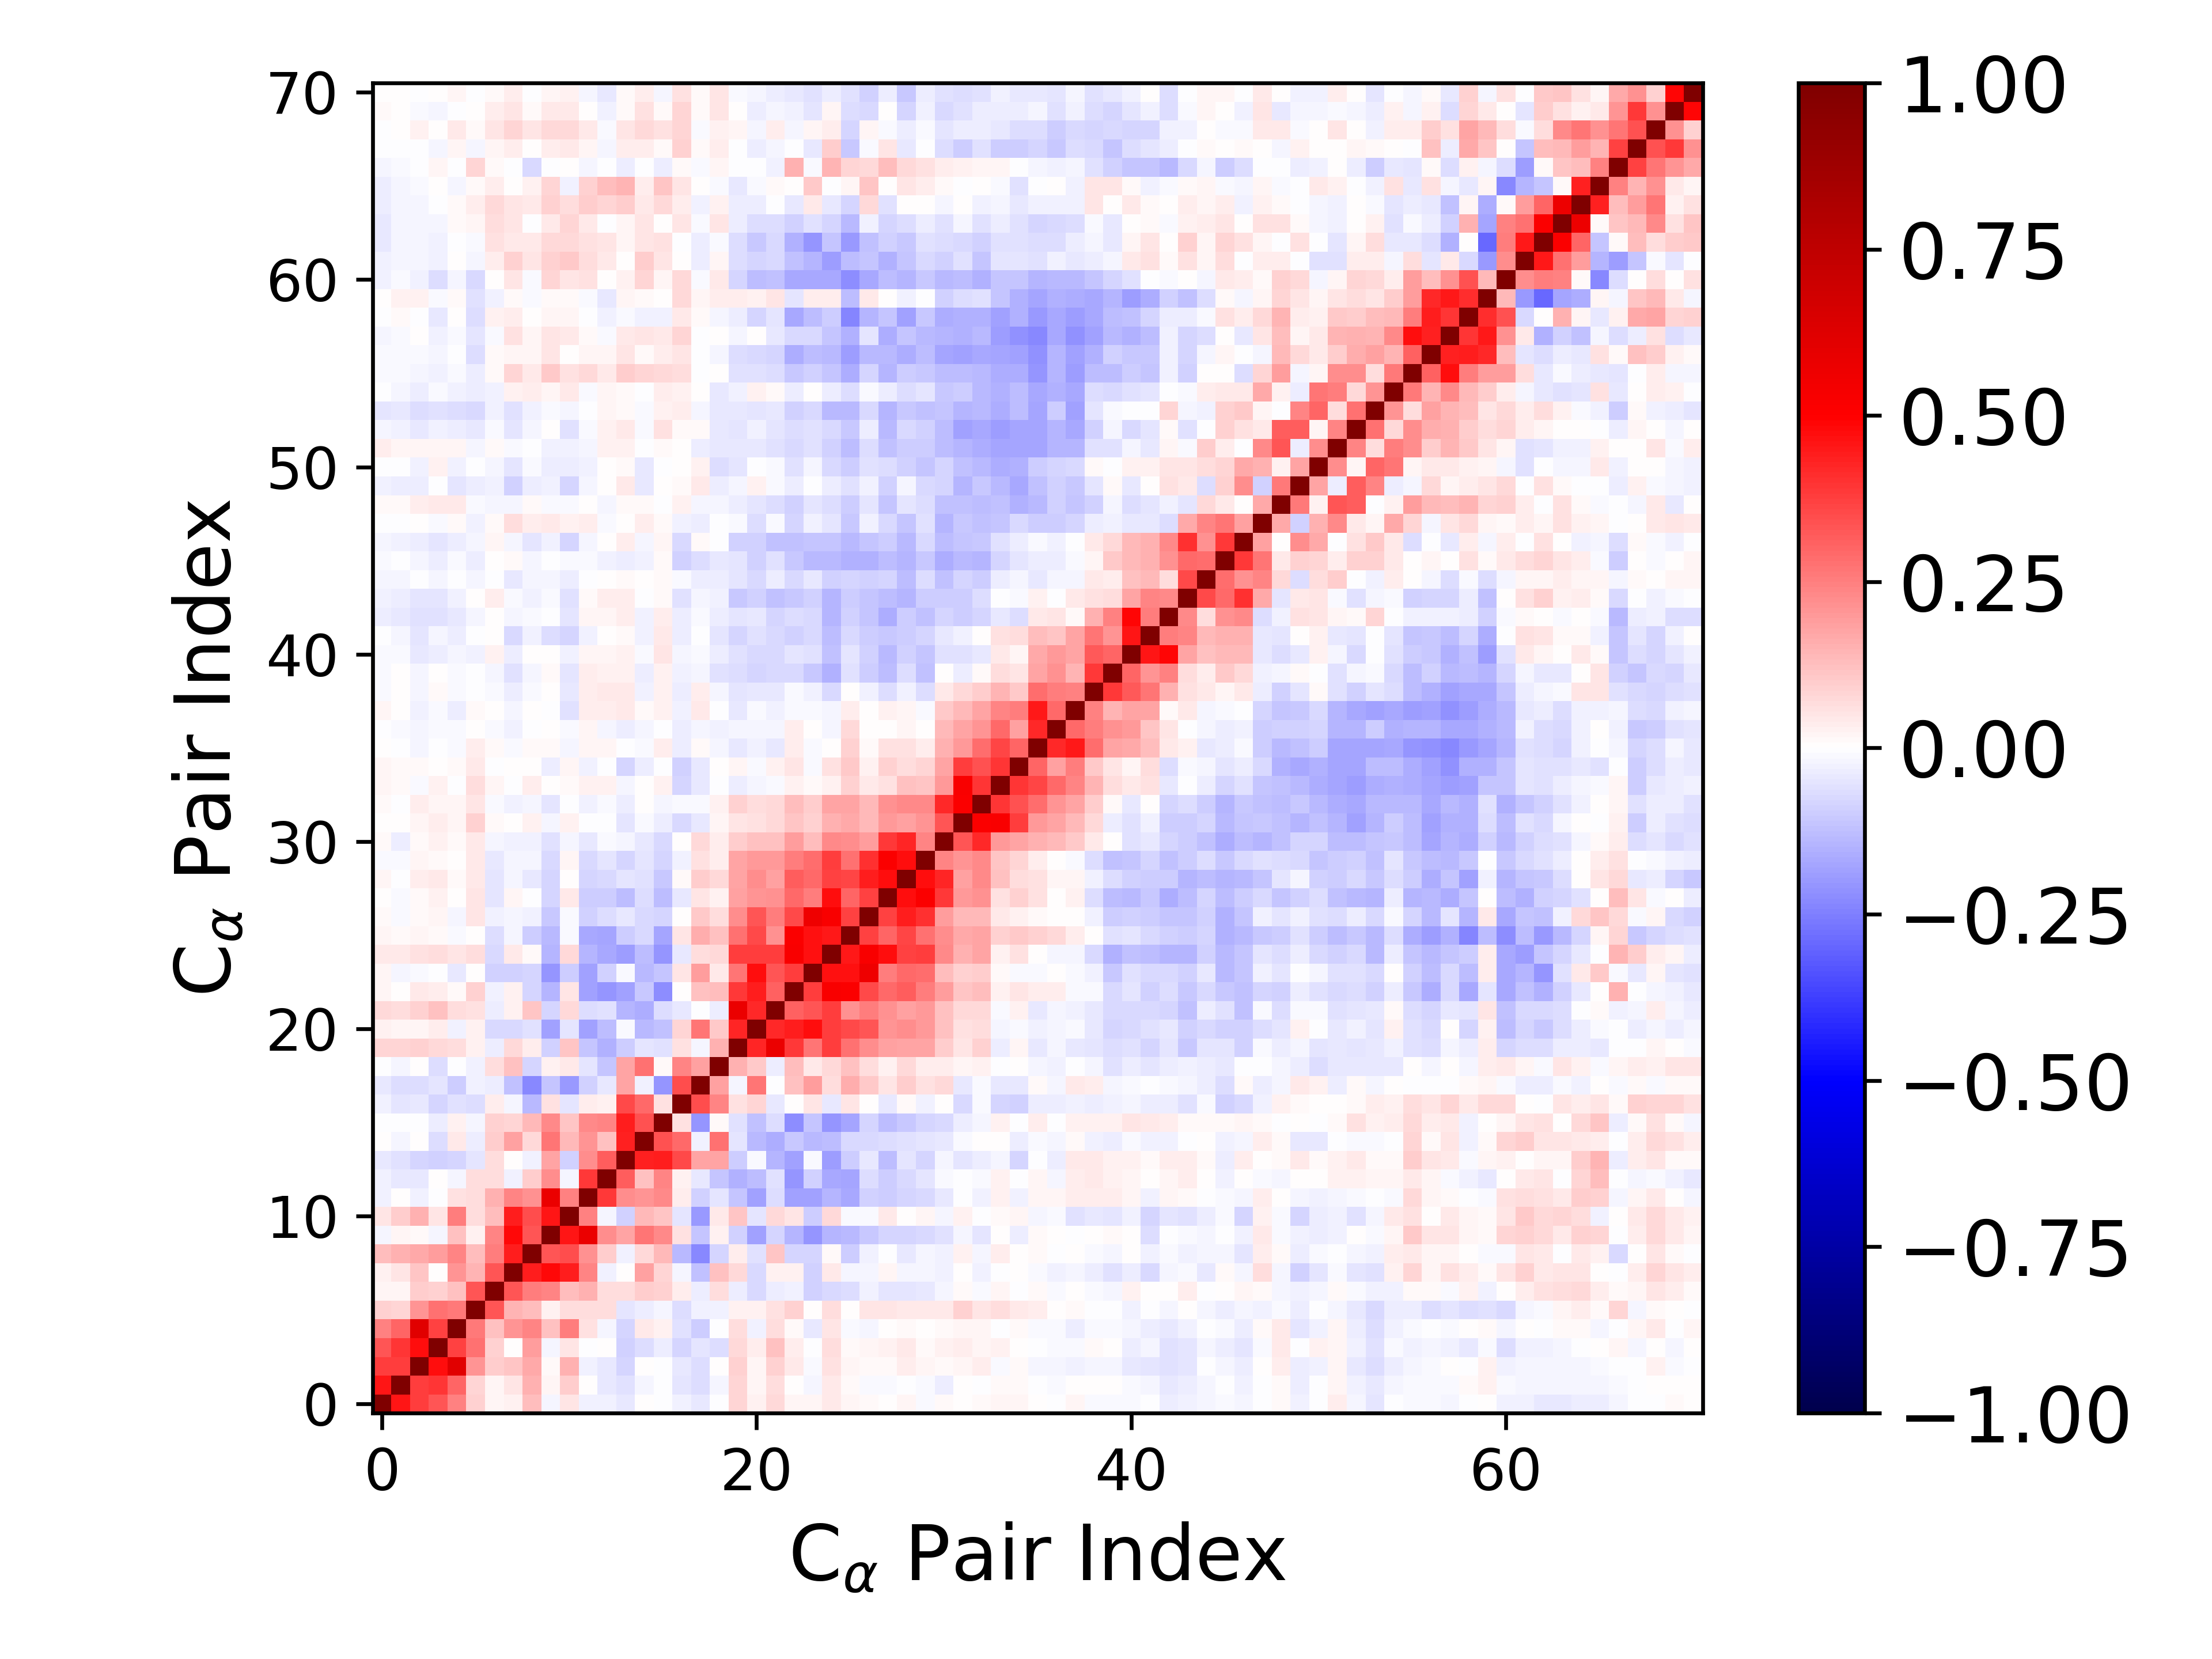

The table this chart was drawn from, first rows:
1.000000000000000000e+00, 4.602226359021159285e-01, 3.766856371592259833e-01, 3.327594638558614704e-01, 2.499939920820311023e-01, 9.332354621772098735e-02, 1.595896647871724097e-02, 3.074885693798955558e-02, 1.253840083087634782e-01, -1.857854611482354090e-02, 5.155750355948447716e-02, -3.008656979523207167e-02, -2.411674924584342877e-02, -4.191020903272121845e-02, 1.360795428814131052e-03, -6.614135499061397395e-04, -2.966494946208044284e-02, -4.034644986596024746e-02, -2.162591503290323212e-03, 8.175690288564496644e-02, 2.747889476634326339e-02, 7.075516722695854299e-02, 1.709805435169398091e-02, 1.656734348517665059e-02
4.602226359021159285e-01, 1.000000000000000000e+00, 3.807706866945799740e-01, 3.974804575365016857e-01, 2.982661344177154894e-01, 8.348018859651858137e-02, 2.076244252854804462e-02, 5.317971962961005189e-02, 1.484407574980615707e-01, 2.002132881758266272e-02, 9.407996849032458642e-02, 4.969409715182808852e-05, -4.409182525677154268e-02, -5.840222913480228040e-02, -2.176482215566769365e-02, -2.178306013774263927e-03, -5.265085744723405070e-02, -6.664757910771314242e-02, -2.080509269908843023e-02, 7.962982320156145044e-02, 2.035798090788243364e-02, 6.640002860633877069e-02, 1.083509266084883805e-03, -2.275232117313793698e-02
3.766856371592259833e-01, 3.807706866945799740e-01, 1.000000000000000000e+00, 4.690944094683666687e-01, 6.134916054745671588e-01, 2.081436030547108573e-01, 9.509133054316548650e-02, 1.100440871260589815e-01, 1.679993803229651306e-01, 1.544026920197205666e-02, 1.504257265454263248e-01, -2.631948461397959002e-02, -4.548077519785444917e-02, -8.098982362918653866e-02, 5.067791857574882944e-03, -6.886125071186671677e-04, -4.086914589528305858e-02, -6.459448182121380055e-02, 6.593231932675107897e-03, 8.984779792480403204e-02, 1.777436713619447856e-02, 9.252856557988059505e-02, 4.426572130502776092e-02, -1.232329413487077800e-02
3.327594638558614704e-01, 3.974804575365016857e-01, 4.690944094683666687e-01, 1.000000000000000000e+00, 3.677915057551011113e-01, 2.802903864894494279e-01, 9.142019620263346080e-02, 3.164082347736298009e-03, 1.891398502277069349e-01, -1.935495629553989419e-02, 4.843468270224517841e-02, -2.765862199548516174e-03, 3.695200075774231121e-03, -8.910304381923296602e-02, -7.029666211145728372e-02, -3.250425678629182552e-02, -8.558710027268784382e-02, -5.457955719674765366e-02, -6.848003476154451707e-02, 7.352986359201502120e-02, 3.501712562620221125e-02, 1.176127536416117086e-01, 3.773050433782901975e-02, -2.031240416509138072e-03
2.499939920820311023e-01, 2.982661344177154894e-01, 6.134916054745671588e-01, 3.677915057551011113e-01, 1.000000000000000000e+00, 2.655243317945760184e-01, 1.207101896152877329e-01, 2.109035248008321317e-01, 2.391393102442521401e-01, 1.222444117540466418e-01, 2.517026855422891951e-01, 5.778835383828516414e-02, -2.134853691036641549e-02, -8.366519605591427045e-02, 4.570560101901402494e-02, 2.559708997227770275e-02, -5.629542414589724930e-02, -1.012896590096093868e-01, -5.712920357177248519e-03, 6.479285405256821062e-02, -2.848550860729031145e-02, 6.503172873037284252e-02, 9.522626642697934116e-03, -3.995637074079116252e-02
9.332354621772098735e-02, 8.348018859651858137e-02, 2.081436030547108573e-01, 2.802903864894494279e-01, 2.655243317945760184e-01, 1.000000000000000000e+00, 3.357108509589364354e-01, 1.459930234058796628e-01, 1.290129356811219874e-01, 3.123532599685088090e-02, 6.542082957127888510e-02, 6.844479371265951850e-02, 6.778777301712660130e-02, -5.109832862166104744e-02, -3.886129676517401099e-02, -1.975649121608701389e-02, -6.599623290691701560e-02, -2.524302141499268001e-02, -2.710365649443270339e-02, 3.098780069608365884e-02, 2.738930723869701170e-02, 5.572845973334855652e-02, 8.898021914934990673e-02, 3.994217637985978927e-04
1.595896647871724097e-02, 2.076244252854804462e-02, 9.509133054316548650e-02, 9.142019620263346080e-02, 1.207101896152877329e-01, 3.357108509589364354e-01, 1.000000000000000000e+00, 3.298642415900054914e-01, 2.530626578960652462e-01, 2.360065824646367105e-01, 1.254214480778780838e-01, 1.556874656269973956e-01, 6.661142466757793978e-02, 6.666878116938701471e-02, 9.949927694275342849e-02, 9.162340818216441196e-02, 3.169747841734720656e-02, -3.562258838018723256e-02, 6.367375336033115341e-02, -3.496913407360499604e-02, -7.379780567942108294e-02, -3.888615428559161202e-02, -2.907787088132357534e-02, -9.027205679561298157e-02
3.074885693798955558e-02, 5.317971962961005189e-02, 1.100440871260589815e-01, 3.164082347736298009e-03, 2.109035248008321317e-01, 1.459930234058796628e-01, 3.298642415900054914e-01, 1.000000000000000000e+00, 4.388729643838806260e-01, 4.818080998005924709e-01, 4.383009854647488268e-01, 2.364452394368648513e-01, -2.716952575653114321e-02, 3.106779267938611019e-03, 1.853308979221801600e-01, 8.137801992450564847e-02, -1.747174463156106819e-02, -1.188509234470690040e-01, 1.244631521281684278e-01, 7.317325480380859615e-02, -7.774302485687188680e-02, 2.605341156761660504e-02, 3.008033250469438133e-02, -8.745898573549990007e-02
1.253840083087634782e-01, 1.484407574980615707e-01, 1.679993803229651306e-01, 1.891398502277069349e-01, 2.391393102442521401e-01, 1.290129356811219874e-01, 2.530626578960652462e-01, 4.388729643838806260e-01, 1.000000000000000000e+00, 3.324231362464551975e-01, 3.478603856120935922e-01, 2.134303889097214080e-01, 9.547132261132372510e-02, -2.918529997814114929e-02, 7.496980890680109144e-02, 1.333825084099806157e-01, -1.361723426486473598e-01, -2.330909060203899541e-01, -8.384135496606553994e-02, 3.746677705823839993e-02, -5.884122831795066122e-02, 1.142732151876455909e-01, -8.021018720219302844e-02, -7.999004770420316268e-02
-1.857854611482354090e-02, 2.002132881758266272e-02, 1.544026920197205666e-02, -1.935495629553989419e-02, 1.222444117540466418e-01, 3.123532599685088090e-02, 2.360065824646367105e-01, 4.818080998005924709e-01, 3.324231362464551975e-01, 1.000000000000000000e+00, 4.542748367083433436e-01, 5.749635708062926787e-01, 2.200343350698582834e-01, 1.720325831507132086e-01, 2.730707704619044218e-01, 2.332557101630028940e-01, 5.725560132918185857e-02, -1.118291643340288827e-01, 2.920532651163935955e-02, -8.606967865424200448e-02, -1.821928641804458626e-01, -7.917325507667175022e-02, -1.412486071714073310e-01, -2.043681745814741879e-01
5.155750355948447716e-02, 9.407996849032458642e-02, 1.504257265454263248e-01, 4.843468270224517841e-02, 2.517026855422891951e-01, 6.542082957127888510e-02, 1.254214480778780838e-01, 4.383009854647488268e-01, 3.478603856120935922e-01, 4.542748367083433436e-01, 1.000000000000000000e+00, 2.490081343196222097e-01, -1.749944570241138142e-02, -8.879537405820993323e-02, 1.366782862475906524e-01, 1.141494354521685045e-01, -5.332541178433101992e-02, -1.990907093049994192e-01, 4.274108859801040161e-02, 1.100866830975668342e-01, -5.366189807608351403e-02, 7.031750197391009594e-02, 5.101022650724663238e-02, -9.865593721383864034e-02
-3.008656979523207167e-02, 4.969409715182808852e-05, -2.631948461397959002e-02, -2.765862199548516174e-03, 5.778835383828516414e-02, 6.844479371265951850e-02, 1.556874656269973956e-01, 2.364452394368648513e-01, 2.134303889097214080e-01, 5.749635708062926787e-01, 2.490081343196222097e-01, 1.000000000000000000e+00, 3.882798918940953969e-01, 2.241022199045527019e-01, 2.074772744738764829e-01, 2.336385720046701697e-01, 3.350358858176642751e-02, -9.255574339387441507e-02, -4.925573746968520128e-02, -1.137376191295316336e-01, -1.865191786660597983e-01, -6.984507058443485683e-02, -1.864490616156222469e-01, -1.852653113104071325e-01
-2.411674924584342877e-02, -4.409182525677154268e-02, -4.548077519785444917e-02, 3.695200075774231121e-03, -2.134853691036641549e-02, 6.778777301712660130e-02, 6.661142466757793978e-02, -2.716952575653114321e-02, 9.547132261132372510e-02, 2.200343350698582834e-01, -1.749944570241138142e-02, 3.882798918940953969e-01, 1.000000000000000000e+00, 3.135800387062920302e-01, 1.242094774180257238e-01, 2.345984733179224679e-01, 2.715928053357082039e-02, -4.185827072975947805e-02, -1.134816451607965210e-01, -1.533414531162058114e-01, -1.260326460530604431e-01, -5.673384169201635407e-02, -2.037239836218242006e-01, -9.150548084953259720e-02
-4.191020903272121845e-02, -5.840222913480228040e-02, -8.098982362918653866e-02, -8.910304381923296602e-02, -8.366519605591427045e-02, -5.109832862166104744e-02, 6.666878116938701471e-02, 3.106779267938611019e-03, -2.918529997814114929e-02, 1.720325831507132086e-01, -8.879537405820993323e-02, 2.241022199045527019e-01, 3.135800387062920302e-01, 1.000000000000000000e+00, 4.312547347832628164e-01, 4.450204403355186300e-01, 3.586302670827700156e-01, 1.766740675757287882e-01, 1.776434166289377059e-01, -1.001816200548159147e-01, -1.358884479153120439e-02, -1.444344309560871842e-01, -1.808091602405196285e-01, -1.294896628336071609e-02
1.360795428814131052e-03, -2.176482215566769365e-02, 5.067791857574882944e-03, -7.029666211145728372e-02, 4.570560101901402494e-02, -3.886129676517401099e-02, 9.949927694275342849e-02, 1.853308979221801600e-01, 7.496980890680109144e-02, 2.730707704619044218e-01, 1.366782862475906524e-01, 2.074772744738764829e-01, 1.242094774180257238e-01, 4.312547347832628164e-01, 1.000000000000000000e+00, 3.433329578689082728e-01, 2.899293492216041823e-01, -2.460163169134099714e-02, 2.740532597485288990e-01, -5.334567150701991639e-02, -1.383302341092367826e-01, -1.621013189132903543e-01, -1.057837762684753630e-01, -1.344018952530864897e-01
-6.614135499061397395e-04, -2.178306013774263927e-03, -6.886125071186671677e-04, -3.250425678629182552e-02, 2.559708997227770275e-02, -1.975649121608701389e-02, 9.162340818216441196e-02, 8.137801992450564847e-02, 1.333825084099806157e-01, 2.332557101630028940e-01, 1.141494354521685045e-01, 2.336385720046701697e-01, 2.345984733179224679e-01, 4.450204403355186300e-01, 3.433329578689082728e-01, 1.000000000000000000e+00, 6.012679449474091914e-02, -2.100457833101627148e-01, 8.450996718187610626e-03, -6.030842566506975505e-02, -1.196980591638786701e-01, -6.339404792387660914e-02, -2.222498170858558386e-01, -1.130383511563868570e-01
-2.966494946208044284e-02, -5.265085744723405070e-02, -4.086914589528305858e-02, -8.558710027268784382e-02, -5.629542414589724930e-02, -6.599623290691701560e-02, 3.169747841734720656e-02, -1.747174463156106819e-02, -1.361723426486473598e-01, 5.725560132918185857e-02, -5.332541178433101992e-02, 3.350358858176642751e-02, 2.715928053357082039e-02, 3.586302670827700156e-01, 2.899293492216041823e-01, 6.012679449474091914e-02, 1.000000000000000000e+00, 3.467836833769543103e-01, 2.402531623326526200e-01, 5.925177713846636884e-02, 8.010691877361178492e-02, -4.115415046559885159e-02, 6.613026249201849407e-03, 4.948933877153983973e-02
-4.034644986596024746e-02, -6.664757910771314242e-02, -6.459448182121380055e-02, -5.457955719674765366e-02, -1.012896590096093868e-01, -2.524302141499268001e-02, -3.562258838018723256e-02, -1.188509234470690040e-01, -2.330909060203899541e-01, -1.118291643340288827e-01, -1.990907093049994192e-01, -9.255574339387441507e-02, -4.185827072975947805e-02, 1.766740675757287882e-01, -2.460163169134099714e-02, -2.100457833101627148e-01, 3.467836833769543103e-01, 1.000000000000000000e+00, 1.836025719336148165e-01, -1.651323000704287697e-02, 2.712136644483167380e-01, -5.219076929076044841e-03, 1.192094725784762776e-01, 1.885466656521357920e-01
-2.162591503290323212e-03, -2.080509269908843023e-02, 6.593231932675107897e-03, -6.848003476154451707e-02, -5.712920357177248519e-03, -2.710365649443270339e-02, 6.367375336033115341e-02, 1.244631521281684278e-01, -8.384135496606553994e-02, 2.920532651163935955e-02, 4.274108859801040161e-02, -4.925573746968520128e-02, -1.134816451607965210e-01, 1.776434166289377059e-01, 2.740532597485288990e-01, 8.450996718187610626e-03, 2.402531623326526200e-01, 1.836025719336148165e-01, 1.000000000000000000e+00, 1.510291977385547768e-01, 1.034712444526800779e-01, -3.800358175519439469e-02, 1.303467437776409388e-01, 3.960138822800036290e-02
8.175690288564496644e-02, 7.962982320156145044e-02, 8.984779792480403204e-02, 7.352986359201502120e-02, 6.479285405256821062e-02, 3.098780069608365884e-02, -3.496913407360499604e-02, 7.317325480380859615e-02, 3.746677705823839993e-02, -8.606967865424200448e-02, 1.100866830975668342e-01, -1.137376191295316336e-01, -1.533414531162058114e-01, -1.001816200548159147e-01, -5.334567150701991639e-02, -6.030842566506975505e-02, 5.925177713846636884e-02, -1.651323000704287697e-02, 1.510291977385547768e-01, 1.000000000000000000e+00, 4.266767339573949713e-01, 5.773637766645042246e-01, 3.841517229587697591e-01, 2.701624405679219909e-01
2.747889476634326339e-02, 2.035798090788243364e-02, 1.777436713619447856e-02, 3.501712562620221125e-02, -2.848550860729031145e-02, 2.738930723869701170e-02, -7.379780567942108294e-02, -7.774302485687188680e-02, -5.884122831795066122e-02, -1.821928641804458626e-01, -5.366189807608351403e-02, -1.865191786660597983e-01, -1.260326460530604431e-01, -1.358884479153120439e-02, -1.383302341092367826e-01, -1.196980591638786701e-01, 8.010691877361178492e-02, 2.712136644483167380e-01, 1.034712444526800779e-01, 4.266767339573949713e-01, 1.000000000000000000e+00, 4.193703987887593687e-01, 4.395116106294412739e-01, 4.705589906469055395e-01
7.075516722695854299e-02, 6.640002860633877069e-02, 9.252856557988059505e-02, 1.176127536416117086e-01, 6.503172873037284252e-02, 5.572845973334855652e-02, -3.888615428559161202e-02, 2.605341156761660504e-02, 1.142732151876455909e-01, -7.917325507667175022e-02, 7.031750197391009594e-02, -6.984507058443485683e-02, -5.673384169201635407e-02, -1.444344309560871842e-01, -1.621013189132903543e-01, -6.339404792387660914e-02, -4.115415046559885159e-02, -5.219076929076044841e-03, -3.800358175519439469e-02, 5.773637766645042246e-01, 4.193703987887593687e-01, 1.000000000000000000e+00, 3.090339804482700736e-01, 3.304585835674611061e-01
1.709805435169398091e-02, 1.083509266084883805e-03, 4.426572130502776092e-02, 3.773050433782901975e-02, 9.522626642697934116e-03, 8.898021914934990673e-02, -2.907787088132357534e-02, 3.008033250469438133e-02, -8.021018720219302844e-02, -1.412486071714073310e-01, 5.101022650724663238e-02, -1.864490616156222469e-01, -2.037239836218242006e-01, -1.808091602405196285e-01, -1.057837762684753630e-01, -2.222498170858558386e-01, 6.613026249201849407e-03, 1.192094725784762776e-01, 1.303467437776409388e-01, 3.841517229587697591e-01, 4.395116106294412739e-01, 3.090339804482700736e-01, 1.000000000000000000e+00, 3.808554959450563548e-01
1.656734348517665059e-02, -2.275232117313793698e-02, -1.232329413487077800e-02, -2.031240416509138072e-03, -3.995637074079116252e-02, 3.994217637985978927e-04, -9.027205679561298157e-02, -8.745898573549990007e-02, -7.999004770420316268e-02, -2.043681745814741879e-01, -9.865593721383864034e-02, -1.852653113104071325e-01, -9.150548084953259720e-02, -1.294896628336071609e-02, -1.344018952530864897e-01, -1.130383511563868570e-01, 4.948933877153983973e-02, 1.885466656521357920e-01, 3.960138822800036290e-02, 2.701624405679219909e-01, 4.705589906469055395e-01, 3.304585835674611061e-01, 3.808554959450563548e-01, 1.000000000000000000e+00
4.672536786926603097e-02, 4.211366849990120370e-02, 6.068351258626761974e-02, 6.835138238875160255e-02, 4.906278059283599585e-02, 6.296151490529151851e-02, -7.382201475113209233e-02, 4.440179315828384626e-02, 9.395548948373409412e-03, -1.418979534349300020e-01, 7.683319710424467430e-02, -1.472249709002288465e-01, -1.712193638575165711e-01, -1.911833834334832338e-01, -1.307110253362142871e-01, -2.061276955374387321e-01, -4.282777911947487776e-02, 6.852234719626425219e-02, 7.077926418049924895e-02, 3.799083640459453015e-01, 3.824656546394585854e-01, 3.795839021536916991e-01, 5.161090662929627149e-01, 4.660990234015195965e-01
1.762366125718855397e-02, 1.271130238312705336e-02, 2.330849443209015784e-02, 1.337612555998759882e-02, -1.198886063010590371e-02, 5.323091517247866347e-03, -6.293573491290151145e-02, -1.988419109982685756e-02, -9.980676770782746787e-02, -1.368065988095091279e-01, -9.739351442933698658e-03, -1.699510040800559507e-01, -1.733457403150289178e-01, -9.785761146724789028e-02, -7.402126285054118349e-02, -1.762945041716726391e-01, 5.043604446783364614e-02, 1.571454309803203275e-01, 1.204811879801116481e-01, 2.805924576377136215e-01, 3.569868371877112367e-01, 2.140363346531013455e-01, 5.144762737310173417e-01, 4.668626364911019899e-01
1.469264355368214356e-02, -1.449163203806224341e-02, 1.057602951572273083e-02, 2.110868295371669950e-02, -1.609689776394985367e-02, 4.947148522541899851e-02, -2.681404391954879396e-02, -1.921063512337774226e-02, -2.734320208894144844e-02, -1.075780184438721587e-01, -8.222351656897190428e-03, -9.286228299342516590e-02, -6.610257374455322243e-02, -4.363986403542762654e-02, -7.729225969575287403e-02, -7.919180847833633130e-02, 6.577019160961016138e-03, 1.093612158238050636e-01, 6.401037516572058439e-02, 2.207212856941965506e-01, 3.357025249386993981e-01, 2.546814971722886067e-01, 3.516639868499299437e-01, 5.578928753080205638e-01
6.334398327989438325e-03, -1.346042781674186388e-02, 1.014291501702718756e-02, 2.695013549142519574e-02, 7.264147489084804218e-03, 5.218992395851711902e-02, -5.199494977139333673e-02, 1.572326306726351541e-02, -9.775520245249116370e-04, -8.368044410354186224e-02, 4.546339790689728905e-02, -9.391327556774023422e-02, -9.817855276149976829e-02, -1.268503966232128743e-01, -6.466238155953969724e-02, -1.287226262126295595e-01, -4.665278892425255702e-02, 5.350085918485194408e-02, 3.009071866202041659e-02, 1.856566544945926767e-01, 2.077660316994920930e-01, 2.112805001546824990e-01, 2.909193551796395161e-01, 2.529693348308914569e-01
2.319222054578473635e-02, -4.394683799205993842e-03, 3.167385321120614466e-02, 4.044453216651451577e-02, 8.260954065154946582e-03, 3.940537791000625623e-02, -5.148477905885051609e-02, -1.960740295067137096e-02, -4.249913134196045550e-02, -8.503935773865012315e-02, 2.786679808152986611e-03, -8.524058933565736851e-02, -7.601490527946758169e-02, -5.438108178983456359e-02, -5.517650238285748410e-02, -1.050564159763022754e-01, 1.140203162467793956e-02, 9.465598354832036043e-02, 7.236659634210514114e-02, 1.763342348085599198e-01, 2.220148002764173734e-01, 1.799752009600240066e-01, 3.153211693046096276e-01, 2.947380856726984355e-01
-7.836835610230137583e-03, -1.396254782056571830e-02, 1.667268384791601929e-02, 1.186313464125411492e-02, 2.261679889983484425e-03, 4.013401866815263785e-02, -3.983330414507284256e-02, -1.712936767124545109e-02, -1.588805090839259804e-02, -7.477928318106316641e-02, 2.250025398651659542e-02, -7.620830655714982971e-02, -5.314507231232601381e-02, -7.880527140455240165e-02, -4.851514011881559452e-02, -8.016044875276112647e-02, -3.023345588056823574e-02, 5.733382092594297569e-02, 3.505254538133228959e-02, 1.742808267323544547e-01, 1.981893256820115579e-01, 1.999950349265806060e-01, 2.545495672745685667e-01, 2.847801000291824147e-01
1.097098353816226488e-02, -3.621654408797909952e-02, 1.329886963072206447e-02, 2.724711694336382981e-02, 1.194499342183745830e-02, 4.197152781727853804e-02, -2.032562052967099367e-02, -3.041585525164500203e-02, -2.927088585520781078e-02, -5.986743122839982556e-02, -2.210787011191406998e-02, -4.373017810225794666e-02, -9.152847571278478062e-03, -2.287956825906536235e-02, -4.438234586491229816e-02, -7.260221634773272870e-02, 3.034663327055232666e-03, 7.032811053516148381e-02, 3.284343039202843734e-02, 9.996938154666633325e-02, 1.216215797006970079e-01, 1.209920551876025874e-01, 1.880860852623948976e-01, 1.325825876267378578e-01
7.267583085252007913e-03, 4.926457319739647490e-03, 1.689714071013164592e-02, 3.682858698916122164e-02, 2.047889705224933271e-02, 9.240459181959702339e-02, 1.561445412145257700e-02, 2.030866782675275813e-03, 2.435544999728102289e-02, -2.220550369707080182e-02, 2.810775990780736353e-02, -3.455849983660060944e-03, -3.563295817982250688e-03, -5.268934591788802801e-02, -1.102950215379979414e-02, -3.145672323756842220e-02, -7.190640251801873328e-02, -4.207623792960008685e-02, 2.158141434258172703e-02, 5.433430965181047095e-02, 5.871045331503277342e-02, 7.241090829894511471e-02, 1.122343443228215887e-01, 9.063234642187188717e-02
1.427766204449880914e-02, -4.164641158102585887e-03, 3.216441921258178516e-02, 1.811391169319491110e-02, 2.285582615409600948e-02, 5.336793866388523516e-02, -1.180699060032812733e-02, -3.083707754149933242e-02, -1.708653312981268241e-02, -4.915544946797911763e-02, -5.687451883487091263e-03, -2.477393074494036243e-02, -8.294483214167739163e-03, -3.398568701627971422e-02, 4.599098362411391076e-03, -1.950412612298584383e-02, -9.034382033685521909e-03, -9.867524328038959625e-03, 3.049543349742649817e-02, 8.639658179030745844e-02, 6.969930198446348812e-02, 7.397549530371551330e-02, 1.258073423340621833e-01, 1.008124827150963104e-01
1.647180738796807584e-02, 1.501598082441402485e-02, -1.011713585355047094e-02, 2.517928261123483086e-02, -4.540539732151184851e-03, 6.645707082473864546e-02, 1.664286068885952735e-02, -5.573519171492840631e-03, 3.275205071185999239e-02, 2.432209286379738780e-03, 1.210935426832649743e-02, 2.613640157290098021e-02, 2.432139078268354127e-02, -1.606790332211267130e-02, 4.883754168559787355e-03, 2.895933038738651710e-02, -8.466399453038747636e-02, -4.493469398011488286e-02, -3.816461135317833053e-03, -3.401346304409073873e-02, -1.979728782043684715e-02, -1.310477374007512109e-02, 3.105528898686649164e-02, 1.278510043937958369e-02
1.918175345492941983e-02, 1.127401550556319902e-02, 1.511458024391466003e-02, 4.807753931997438973e-03, 1.385800748801568200e-02, 4.484007151702437688e-02, -1.937672807539703819e-03, 4.145826222099298179e-03, 1.796259810396809312e-04, -3.571838247983014081e-02, 2.309513800716655324e-02, -2.361741065023390332e-02, -4.759036428073769483e-03, -8.376742785077946618e-02, -3.566762561281566074e-02, -5.358503313817805647e-03, -8.965007050790022025e-02, -4.289560971917064092e-02, 4.793750997041488701e-03, 2.307854284582968457e-02, -9.099340134257534810e-03, 3.080272576502731188e-02, 5.267158276571801134e-02, -7.824592967348437469e-03
6.389868751815876852e-03, -8.033607401805563928e-05, -1.678954501319711995e-02, -5.693236326322807274e-03, -1.262714776782676920e-02, 3.238377712069660797e-02, 1.088156729765734666e-02, -8.324831735145813566e-03, 1.156992851446318402e-02, 8.246844989950435564e-03, -1.719571151069509973e-02, 1.900836956781847345e-02, 2.269229338302056545e-02, -1.151728414299746069e-03, -1.228888924501828940e-02, 3.343019276988314775e-02, -3.590646500417279258e-02, 9.282544956699311997e-03, -2.260130143266168845e-02, -3.932136170269987657e-02, -2.406200480951297196e-02, -3.913194864371028620e-02, 3.214769139370396434e-02, -7.848177737562037071e-03
-8.683523476607787157e-04, -8.556476144355526156e-03, -1.980053823237124672e-02, -8.836953777031988921e-03, -1.527391821624779836e-02, 6.150041029390164102e-03, -1.507713000667835167e-02, -2.682957932167429060e-02, -2.161790960718896169e-03, 2.309051760897795191e-03, -9.746381295703376857e-03, 1.865642766603887656e-02, -2.297356515739093497e-02, -3.174023983315863578e-02, -2.218475025039136003e-02, -7.341412388920422194e-04, -3.667746686214841401e-02, -1.902791029975628781e-02, -2.429440461222179271e-02, -1.888130852466288201e-02, -1.906167577075345426e-02, -1.880614299938354606e-02, 3.137940778082316112e-02, 7.782979810548536258e-04
1.604386292195124353e-02, 5.036790121811571437e-03, -2.729367451920722970e-02, -1.310549277615637338e-02, -3.582773349946410252e-02, 1.086609011171393337e-02, 3.735902696468061755e-03, -2.121547238423479240e-02, 1.454438123602337521e-03, -6.680124147295537704e-03, -5.985818490573165118e-02, 3.713322859522871083e-02, 3.654792626472350148e-02, 4.265400097012840563e-02, 1.050630478532469173e-02, 3.057525817953784392e-02, -2.516649274476609466e-02, 4.303918518407110622e-02, -7.785560719731347834e-03, -4.681873978965704619e-02, -1.403822616262842202e-02, -2.676061165776706316e-02, -1.510661854691327383e-02, -1.378062620950191997e-02
-1.523695150388420724e-02, 1.494442379469532092e-03, -1.778199015559953078e-02, 1.020047249736742885e-02, -1.255323707172940027e-02, -1.713282532853623854e-03, -1.317618218279559446e-02, -3.892270632474464920e-02, -8.790185886604165791e-03, 3.817666100442213516e-03, -4.195871063946873813e-02, 3.348019459639314799e-02, 4.368728911219661032e-02, 4.179078008821715540e-02, -2.604364584994250248e-02, 2.602360668995219728e-02, -3.756016307881287347e-02, 3.166299958426946337e-02, -1.760789960666490211e-02, -5.367725780188904033e-02, -4.629720095330309981e-02, -3.943750605604282033e-02, -1.311935154939955842e-02, -2.806646172601194589e-02
-1.374722468534785025e-02, 4.482720379090230495e-03, -1.835403046908096192e-02, 2.585872857165813065e-03, -1.069543785466568232e-02, -3.996503471327638585e-03, -1.614266016093057407e-02, -6.027715446924628712e-02, -1.688925540243940357e-02, 9.644448085720701280e-03, -5.420301095234266592e-02, 3.894602833285812360e-02, 2.478511843585737284e-02, 3.005851115592183403e-02, -3.716005558814436394e-02, 2.363384994319122842e-02, -2.633786581700042068e-02, -2.086390111440791784e-02, -5.720045418299651158e-02, -6.751542439592689293e-02, -8.084532412717367056e-02, -7.252238254177414967e-02, -7.205666025038326428e-02, -1.088442941863232288e-01
-9.673567738717662665e-03, -1.448031375742697864e-02, -4.316729308607689802e-02, -3.435103784172337943e-02, -1.849778279115572160e-02, -2.438941775846003093e-02, 2.949055454524411937e-02, -3.189094476373950660e-02, 6.701276248352605776e-03, 3.815931054298804873e-03, -2.985586770392894065e-02, 1.883602353295513523e-02, 1.784338115788068613e-02, 2.638621574319217553e-02, -1.259844808791220176e-02, 4.814183952190335958e-02, -1.562704578039537592e-02, -1.305674959666649169e-02, -3.876535465151629417e-02, -5.933502120893215104e-02, -7.039286966005253721e-02, -7.544537133881713820e-02, -5.286334847292716715e-02, -5.815351703620609547e-02
-6.838938517112012200e-03, -1.749515565607193124e-02, -5.361311195167983712e-02, -2.001698784193864031e-02, -3.373878118023149186e-02, -7.063314522066287127e-03, 1.946921329435475538e-04, -7.797577582508176397e-02, -2.966952406179469356e-02, -6.275564172881734071e-02, -8.284981983853084708e-02, -2.634516782144007835e-02, 7.728158025009515021e-03, 9.552572827631744881e-03, -2.396033699738422257e-02, 4.613549377254518025e-02, -3.201927040801923890e-02, -5.664625346809011152e-04, -4.960775422925362693e-02, -8.340653287141293337e-02, -5.971272357874689990e-02, -7.600635030040438223e-02, -9.056768382529609140e-02, -7.076897514135926937e-02
-3.288732515814998120e-02, -3.936962979106840149e-02, -5.785189655357970973e-02, -5.964479063560695210e-02, -4.108144103755647508e-02, -2.029236382753063506e-02, 8.377216746686183199e-04, -2.076023415218608212e-02, -9.608112902036702527e-03, -5.116066578743537312e-03, -4.842307916700379355e-02, 1.811577827819862291e-02, 1.818043833589722685e-02, 3.871862152834967818e-02, -2.610787741724127781e-02, 3.389581439575638233e-02, -3.790988791323691987e-02, -8.894512915813149526e-03, -3.226805806578660063e-02, -4.873950950347851613e-02, -4.407720175300922083e-02, -7.954636660400925263e-02, -6.661183182938661129e-02, -7.455573574944047988e-02
-2.947753138113968358e-02, -3.827890856803899816e-02, -4.777736399803646922e-02, -5.150651346036554806e-02, -3.069792854079152894e-02, 3.032936380893716489e-04, 3.603043840428198780e-02, -1.518096534899938260e-02, -2.364065029798291181e-02, -1.086097545953776389e-02, -5.781931203926091861e-02, 1.230399806438453592e-02, 3.394533231358731751e-02, 3.320849263847670818e-02, -5.028420317371814184e-03, 1.096101017953288875e-02, -6.175389155065105773e-02, -1.562590052440729002e-02, -2.820190849613773976e-02, -1.059631175240365042e-01, -8.828884263317002268e-02, -1.209675302145339360e-01, -1.060575701543457483e-01, -9.252272314287676713e-02
-2.106998568440687086e-02, -1.701828937695803665e-02, -5.729274228826589967e-03, -1.998260417737453970e-02, -5.527246287130533958e-04, -2.157317804813374540e-02, -6.321901544473573428e-03, -3.972628234861243918e-02, -2.030457064572052314e-02, -1.957360253100386832e-02, -3.587730528646679296e-02, -7.415909790546054876e-03, 6.164565183888107321e-03, 7.958351621843719539e-03, 3.910768903881606078e-03, 1.352652000776305603e-02, -9.492945849854429047e-03, -3.619750530353264828e-02, -3.895141428176467774e-02, -5.428352372470476861e-02, -7.505814934122373439e-02, -3.774694056458169356e-02, -7.251953359722675130e-02, -4.063573669621870638e-02
-9.915402005121152010e-03, -2.128453132243438679e-04, -1.698680097982506465e-02, -3.651196448024791180e-02, -7.858542322506026703e-03, -3.344109255025064231e-02, 3.727767185848025223e-03, 1.238117997133061574e-02, -2.304939027693652179e-02, -9.383751919626818344e-04, -1.249046912403861676e-02, -1.347842457983923492e-02, -3.051531325350389373e-02, -3.617921184447757399e-02, -2.622233841919616518e-02, 1.266343851482993992e-02, -8.700479267180345755e-02, -6.577010496904225900e-02, -4.550194052057451866e-02, -5.463438780679245876e-02, -8.817491266199004030e-02, -6.023587260731883691e-02, -1.046408235997162844e-01, -1.329047095527465527e-01
-1.752307351386406600e-02, -3.106674054175035185e-02, -3.447099965172772951e-02, -4.836064016279086747e-02, -3.780502144066013454e-02, -2.041638716839801887e-02, 1.858420207379186256e-02, -1.665033557219639318e-02, -5.248992816982149534e-02, -2.940589961286023055e-02, -7.890858710286002831e-02, -2.128959162059572766e-02, 6.746630995153285286e-03, 3.600550098450117087e-02, -2.055686333967899487e-02, 2.127443707612356252e-02, -7.710664940057235239e-02, 1.052176245734152103e-02, -4.571341952037073775e-03, -8.760844210904127072e-02, -8.816027615575226795e-02, -1.197231662881770714e-01, -1.200588520951459681e-01, -1.108555710159799812e-01
-5.748185211048101144e-03, -3.591268760697755111e-03, 3.466093451047149668e-03, -9.162681252052391756e-03, 1.380908261710340167e-02, -2.542993418962655183e-02, 1.338423862057346557e-02, 6.489264103408726170e-02, 3.877078289102222491e-02, 3.918841894030809098e-02, 3.080419482974159837e-02, 3.217503674151947490e-02, -1.444397689146490783e-02, 3.714396550831580886e-03, 3.437905538642799935e-02, 1.022137709795688937e-02, -2.734387425805974089e-02, -3.502228541664579448e-02, -5.819466870103982489e-03, -1.291625508957307961e-02, -6.356061834577199365e-02, -1.044743564984372715e-02, -7.854040801503679725e-02, -2.644982936201435361e-02
1.444854354666965171e-02, 1.398240384361255223e-02, 3.229318991494718044e-02, 4.463980438861021860e-02, 4.326591350240988759e-02, -1.404604248730541467e-02, -1.633114606688296222e-02, -2.074357425339263400e-02, 8.227878252508204551e-03, -8.200000745016079035e-03, -7.907952518923873700e-03, 2.745285162800459615e-04, -2.329893782685808420e-02, 9.772313801103266542e-03, 1.382039415897323015e-02, -1.318360832053262419e-03, 2.494003629112776649e-02, -1.734231869386312561e-02, -2.286037195216126042e-02, -3.901108727224332495e-02, -5.106684799448782397e-02, -6.734407901405031760e-02, -8.966429671250018829e-02, -4.831955673613229363e-02
-2.564202610182497385e-02, -3.881298371284760268e-02, -3.855256460730339951e-02, -7.005407719130196317e-03, -4.747031975276550658e-02, -3.331145633228475150e-02, -3.070234630397520453e-02, -8.647156390902671630e-02, -3.393483743053684470e-02, -2.885693185729811677e-02, -8.354943003374075416e-02, -1.633779072759068696e-02, 5.642837840182763146e-03, 4.236426708522002260e-02, -4.399526981561059646e-02, 7.529206665099280431e-03, 1.023992469880508592e-02, 3.914733347578435579e-02, -3.346926276192813826e-02, -1.775518644624789547e-02, 3.004313719172666680e-02, -1.144757942507162313e-02, -3.879830494700419602e-02, -2.275718273664357593e-03
-3.329756223244605216e-03, -2.834930956596744787e-03, -2.863120000351043748e-02, 2.777591727922789841e-02, -2.968170627497709532e-02, -4.888676165491224676e-03, -2.091899634229052451e-02, -5.083279098456222611e-02, -1.024769792758979843e-02, -3.775004569579220454e-02, -3.904805198090964546e-02, -2.479220787690298439e-02, 1.595433023095958573e-03, 8.591215097236070894e-03, -4.301232145971947002e-02, -6.480845070437807331e-03, 6.767606520816578895e-03, 2.415455529010189853e-02, -7.007176242393210741e-02, -4.897780692686518056e-02, -4.361087339223383361e-03, -1.467607977079922639e-02, -6.083365962214455636e-02, -2.033387216952270427e-02
3.160399388099283113e-02, 2.252840718136545420e-02, 2.278056697577864401e-02, 1.850538259188858753e-02, 1.764331036793072988e-02, -2.167868613931141566e-02, 9.569838942158450865e-03, -1.101122840943011792e-02, -4.249736026381313418e-03, -3.076338859820077973e-02, -2.744343860026053281e-02, -2.041630114735391160e-02, 2.439864278987336974e-02, 3.011678738035441713e-02, -1.135799153344645412e-03, 1.399818959140532171e-02, 6.315575735719181245e-03, -3.451415293026246361e-02, -3.927800963944074603e-02, -4.591770803554196673e-02, -4.378176720019157780e-02, -5.658326094522775351e-02, -7.788948814116930519e-02, -5.502901923857837774e-02
-2.340285100249439587e-02, -2.471641781293065429e-02, -4.642440000242261527e-02, -2.350373723538902448e-02, -3.863828243409415247e-02, -4.193770536723034903e-02, -1.321286751824913945e-02, -5.225052296723973339e-02, -2.298616443037296980e-02, 3.251824971128796683e-03, -5.524208762766022462e-02, -7.931438164437832131e-03, 2.618405327066381655e-02, 4.586065921551803898e-02, -8.341061001813735235e-03, 5.540729071124972371e-02, 1.274800663862594129e-02, 1.103160255232179046e-02, -4.228383188509289570e-02, -4.769769966728198973e-02, -3.081877839117065643e-02, -5.056041151338131617e-02, -6.427780117377142333e-02, -5.479122233929507868e-02
-4.909874648110539030e-02, -4.178489217985707771e-02, -6.996057255938679942e-02, -5.644757779359844269e-02, -6.959405434862894757e-02, -7.314565482193761958e-02, -2.381848876970525664e-02, -5.566037242450044831e-02, -2.517514608642890117e-02, -1.182178294337531653e-02, -2.311648464810602682e-02, -2.438365451626543518e-03, 2.214077313543311165e-02, 1.208768818044190715e-02, -1.275855709630848746e-02, 2.398333487742227571e-02, 3.254669086174506037e-02, -1.657165906040398637e-02, -4.012644144641234339e-02, -4.549586215214410090e-02, -4.826984340710167160e-02, -4.017140947362950187e-02, -8.605738900941291292e-02, -7.810974043213654572e-02
-6.463231030940574592e-03, -1.614077412158037086e-02, -3.269371331152166882e-02, -8.575397536649140284e-03, -2.939413463714385041e-02, -3.246634922689202452e-02, -2.350418647054635518e-02, 2.759161701489722465e-02, 3.249079786641623918e-02, 1.860390196688605988e-02, 4.412056282688736619e-02, -8.193470875164348549e-03, 1.699325432030755409e-02, 1.243542019800097757e-02, -6.764512234444100720e-03, 3.270506591021505455e-02, 2.869630473350606378e-02, 7.349245754089970932e-03, -4.221584942383246192e-02, -2.547630009576816457e-02, 3.110804671801048818e-02, 1.382928843397032877e-02, -3.230331487291467768e-02, 1.525278104051434056e-03
-1.214027078257301669e-02, -1.191513390333024877e-02, -2.125076450219103019e-02, -3.040400885777595763e-02, -1.450281425100059460e-02, -3.779132726728270247e-02, 1.060430347903099611e-02, 8.212504696367774193e-02, 4.113808128092315275e-02, 1.040473790165363233e-01, 5.563619838571195325e-02, 7.158290857949992092e-02, 4.272369640020729636e-02, 9.557240064913179178e-02, 8.247930684974884297e-02, 7.688812534456003489e-02, 6.816090712730900336e-02, -7.812066855967852476e-03, 1.377464087826476028e-03, -6.013239653461603662e-02, -5.591900589182526027e-02, -6.842076362451182669e-02, -1.053473944382749966e-01, -9.247513764377643386e-02
-1.172896759015037635e-02, -1.113100467607241149e-02, -1.240093104230128099e-02, -1.824839785383145993e-02, -7.789218988934874625e-03, -6.654881241957835702e-02, 8.377534873215429501e-03, 1.908994057685841489e-02, 2.280440525558587173e-02, 5.132815350248117608e-02, 6.609063678312742871e-04, 2.162138941623353156e-02, 1.816533467983256003e-02, 4.942937717698402816e-02, 1.539279820880867095e-02, 3.470024009489969252e-02, 5.419219201667820063e-02, -2.279103287093754357e-03, -1.715629514259647131e-02, -6.810272978879727823e-02, -7.074487465999323987e-02, -7.941858272449789369e-02, -1.603173659831017284e-01, -1.299942870915927751e-01
-1.690894310423685445e-02, -1.275751193702666375e-02, 1.517147603343631072e-03, -2.925666416417695842e-02, -1.487990481601729129e-02, -5.104483163491775610e-02, -8.858723730066339619e-03, 6.054040929046205360e-02, 1.874131229795316517e-02, 5.463188544551422776e-02, 4.475053458961514991e-02, 1.386953869646224795e-02, -1.405202782246609168e-02, 4.294665670841517346e-02, 5.402466636836118080e-02, 4.492881180188877666e-02, 7.979278437730126516e-02, -2.551245814380528019e-03, 2.101377379999519457e-03, -2.260121815742843418e-02, 8.479718875033779614e-04, -4.408314744380450317e-02, -7.487235801183672601e-02, -7.066130204283231631e-02
-6.176613108906453369e-03, 1.478931344172569086e-02, -7.791469347418921408e-03, -4.265007323050196142e-02, 3.408000400772802536e-03, -6.415456884167025642e-02, 2.726140693279183874e-02, 3.776831194019738408e-02, 7.625983682002657714e-03, 2.185198082855890900e-02, 1.577530304197731839e-02, -6.817297317697086460e-03, -2.853591746335014390e-02, -1.378912755411578275e-02, -3.035237242969526100e-02, -2.627772964743657277e-02, 4.391313994016818323e-02, 1.057796044303526729e-02, -2.121809111547566171e-02, -3.701453605016886972e-02, -7.920874046991428774e-02, -4.862693627037623090e-02, -1.703228997620146457e-01, -1.312325800817013277e-01
7.318116226245137586e-03, 2.524918352454091908e-02, 2.407562934434066479e-02, -1.255940342605897479e-02, 8.792528180322332562e-03, -5.675642229249782539e-02, -2.674178295327203636e-02, 1.498665702444553806e-02, -1.237623491431987660e-02, 1.542468674343772279e-02, 1.089224584489931896e-02, -1.297416571549139981e-02, -4.023526624329785972e-02, 1.660230793378562192e-02, 1.148467072999534259e-02, 3.602331124150747691e-03, 7.736196494138287971e-02, 1.864405788938805833e-02, 3.486464271761631484e-02, 3.798972637652863610e-02, 2.857703004202459540e-02, 4.781937974149087778e-02, -5.395609278855818813e-02, 3.563511276952510687e-02
-2.487080486091601539e-02, -1.349045189619170991e-02, -2.743471579583075734e-02, -6.744067515048815520e-02, -1.710736199956763848e-02, -7.672351016868869666e-02, 8.252598911278037717e-04, 4.874289944526559448e-02, -1.038658137088096546e-02, 8.524313685101621296e-02, 4.833683709377517568e-02, 5.938841358708076001e-02, 1.859898504294234430e-03, 2.754549926925509151e-02, 8.481965873624637553e-02, 2.109543410495475640e-02, 7.735464859472032662e-02, -1.433557410764780930e-02, 4.392372905913394243e-02, -8.135915105088351029e-02, -1.270883823425182357e-01, -1.193354783505152922e-01, -1.647470436654765447e-01, -1.685094771416965342e-01
... 10 more rows
